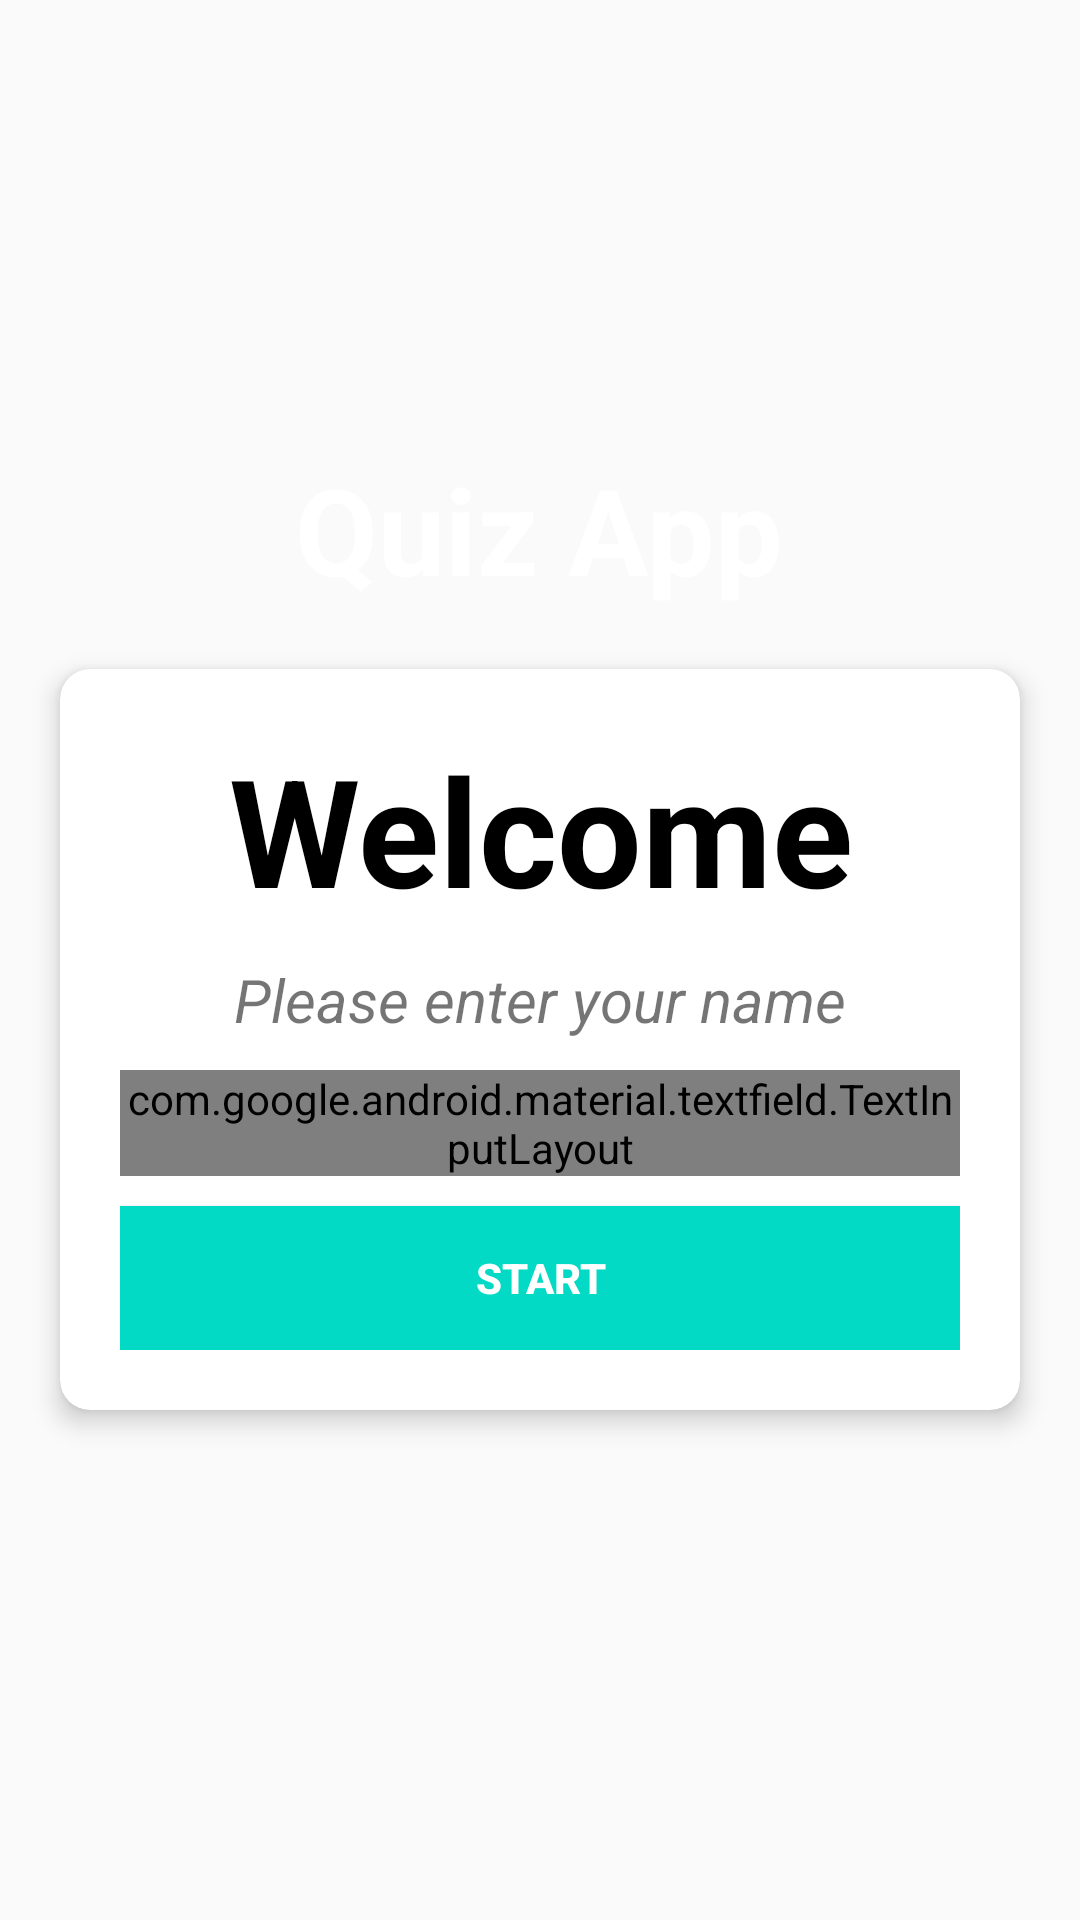

Layout XML and referenced resources for this Android screen:
<!-- AndroidManifest.xml: activity theme NoActionBarTheme -->
<!-- res/layout/activity_main.xml -->
<?xml version="1.0" encoding="utf-8"?>
<LinearLayout xmlns:android="http://schemas.android.com/apk/res/android"
    xmlns:app="http://schemas.android.com/apk/res-auto"
    xmlns:tools="http://schemas.android.com/tools"
    android:layout_width="match_parent"
    android:layout_height="match_parent"
    android:background="@drawable/ic_bg"
    android:gravity="center"
    android:orientation="vertical"
    tools:context=".MainActivity">

    <TextView
        android:layout_width="wrap_content"
        android:layout_height="wrap_content"
        android:text="@string/quiz_app"
        android:textColor="@android:color/white"
        android:textSize="40sp"
        android:textStyle="bold" />

    <androidx.cardview.widget.CardView
        android:layout_width="match_parent"
        android:layout_height="wrap_content"
        android:layout_margin="20dp"
        android:background="@android:color/white"
        app:cardCornerRadius="10dp"
        app:cardElevation="5dp">

        <LinearLayout
            android:layout_width="match_parent"
            android:layout_height="wrap_content"
            android:gravity="center_horizontal"
            android:orientation="vertical"
            android:padding="20dp">

            <TextView
                android:layout_width="wrap_content"
                android:layout_height="wrap_content"
                android:gravity="center"
                android:text="@string/welcome"
                android:textColor="@android:color/black"
                android:textSize="50sp"
                android:textStyle="bold" />

            <TextView
                android:layout_width="wrap_content"
                android:layout_height="wrap_content"
                android:layout_marginTop="10dp"
                android:text="@string/please_enter_your_name"
                android:textSize="20sp"
                android:textStyle="italic" />

            <com.google.android.material.textfield.TextInputLayout
                style="@style/Widget.MaterialComponents.TextInputLayout.OutlinedBox"
                android:layout_width="match_parent"
                android:layout_height="wrap_content"
                android:layout_marginTop="10dp"
                android:layout_marginBottom="10dp">

                <androidx.appcompat.widget.AppCompatEditText
                    android:id="@+id/txtName"
                    android:layout_width="match_parent"
                    android:layout_height="wrap_content"
                    android:hint="@string/name"
                    android:inputType="textPersonName" />
            </com.google.android.material.textfield.TextInputLayout>

            <Button
                android:id="@+id/btnStart"
                android:layout_width="match_parent"
                android:layout_height="wrap_content"
                android:background="@color/colorAccent"
                android:text="@string/start"
                android:textColor="@android:color/white"
                android:textStyle="bold" />
        </LinearLayout>
    </androidx.cardview.widget.CardView>
</LinearLayout>
<!-- resources referenced by this layout -->
<resources>
  <string name="name">Name</string>
  <string name="please_enter_your_name">Please enter your name</string>
  <string name="quiz_app">Quiz App</string>
  <string name="start">Start</string>
  <string name="welcome">Welcome</string>
  <style name="NoActionBarTheme" parent="Theme.AppCompat.Light.NoActionBar">
          <item name="colorPrimary">#9013FE</item>
          <item name="colorPrimaryDark">#6A1B9A</item>
          <item name="colorAccent">#9013FE</item>
      </style>
  <!-- not gathered from this repository: default colours our renderer supplied (Android Studio template values) -->
  <color name="colorAccent">#FF03DAC5</color>
</resources>
